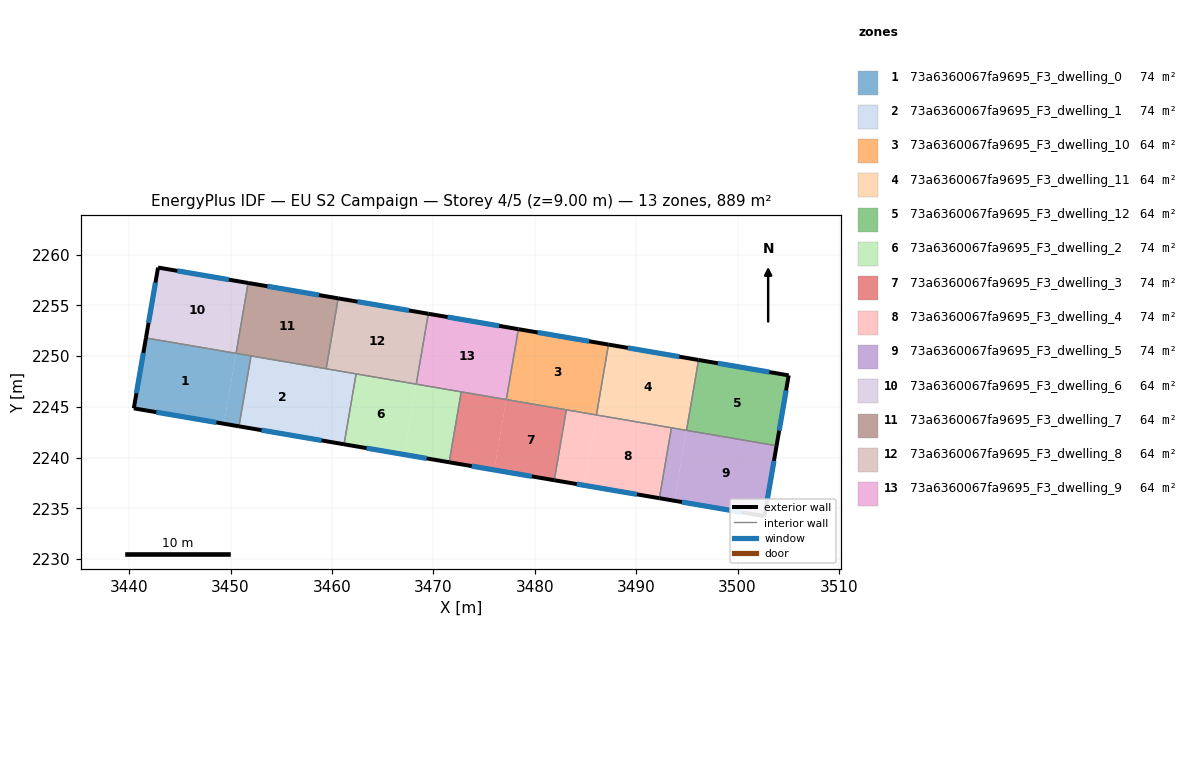
=== STOREY PLAN SPEC (per zone: floor XY polygon, exterior-wall plan segments, windows/doors) ===
zone 1: 73a6360067fa9695_F3_dwelling_0  (74.1 m²)
  floor: (3450.54, 2250.28) (3449.35, 2243.34) (3440.46, 2244.86) (3441.65, 2251.80)
  floor: (3452.02, 2250.02) (3450.83, 2243.08) (3449.35, 2243.34) (3450.54, 2250.28)
  exterior wall: (3440.46, 2244.86) – (3450.83, 2243.08)  [10.5 m]
    window: (3442.68, 2244.48) – (3448.61, 2243.46)  [10.3 m²]
  exterior wall: (3441.65, 2251.80) – (3440.46, 2244.86)  [7.0 m]
    window: (3441.40, 2250.31) – (3440.71, 2246.34)  [6.9 m²]
  interior walls: 3
zone 2: 73a6360067fa9695_F3_dwelling_1  (74.1 m²)
  floor: (3459.42, 2248.76) (3458.23, 2241.82) (3450.83, 2243.08) (3452.02, 2250.02)
  floor: (3462.38, 2248.25) (3461.20, 2241.31) (3458.23, 2241.82) (3459.42, 2248.76)
  exterior wall: (3450.83, 2243.08) – (3461.20, 2241.31)  [10.5 m]
    window: (3453.05, 2242.70) – (3458.97, 2241.69)  [10.3 m²]
  interior walls: 4
zone 3: 73a6360067fa9695_F3_dwelling_10  (63.5 m²)
  floor: (3487.27, 2251.14) (3486.09, 2244.20) (3477.20, 2245.72) (3478.39, 2252.66)
  exterior wall: (3487.27, 2251.14) – (3478.39, 2252.66)  [9.0 m]
    window: (3485.37, 2251.47) – (3480.29, 2252.34)  [8.8 m²]
  interior walls: 4
zone 4: 73a6360067fa9695_F3_dwelling_11  (63.5 m²)
  floor: (3496.16, 2249.62) (3494.97, 2242.68) (3486.09, 2244.20) (3487.27, 2251.14)
  exterior wall: (3496.16, 2249.62) – (3487.27, 2251.14)  [9.0 m]
    window: (3494.25, 2249.95) – (3489.18, 2250.82)  [8.8 m²]
  interior walls: 4
zone 5: 73a6360067fa9695_F3_dwelling_12  (63.5 m²)
  floor: (3505.05, 2248.11) (3503.85, 2241.16) (3494.97, 2242.68) (3496.16, 2249.62)
  exterior wall: (3503.85, 2241.16) – (3505.05, 2248.11)  [7.0 m]
    window: (3504.11, 2242.65) – (3504.79, 2246.62)  [6.9 m²]
  exterior wall: (3505.05, 2248.11) – (3496.16, 2249.62)  [9.0 m]
    window: (3503.14, 2248.43) – (3498.06, 2249.30)  [8.8 m²]
  interior walls: 2
zone 6: 73a6360067fa9695_F3_dwelling_2  (74.1 m²)
  floor: (3468.31, 2247.24) (3467.12, 2240.30) (3461.20, 2241.31) (3462.38, 2248.25)
  floor: (3472.75, 2246.48) (3471.56, 2239.54) (3467.12, 2240.30) (3468.31, 2247.24)
  exterior wall: (3461.20, 2241.31) – (3471.56, 2239.54)  [10.5 m]
    window: (3463.42, 2240.93) – (3469.34, 2239.92)  [10.3 m²]
  interior walls: 4
zone 7: 73a6360067fa9695_F3_dwelling_3  (74.1 m²)
  floor: (3477.19, 2245.72) (3476.00, 2238.78) (3471.56, 2239.54) (3472.75, 2246.48)
  floor: (3483.11, 2244.71) (3481.93, 2237.76) (3476.00, 2238.78) (3477.19, 2245.72)
  exterior wall: (3471.56, 2239.54) – (3481.93, 2237.76)  [10.5 m]
    window: (3473.78, 2239.16) – (3479.71, 2238.14)  [10.3 m²]
  interior walls: 4
zone 8: 73a6360067fa9695_F3_dwelling_4  (74.1 m²)
  floor: (3486.08, 2244.20) (3484.89, 2237.26) (3481.93, 2237.76) (3483.11, 2244.71)
  floor: (3493.48, 2242.93) (3492.29, 2235.99) (3484.89, 2237.26) (3486.08, 2244.20)
  exterior wall: (3481.93, 2237.76) – (3492.29, 2235.99)  [10.5 m]
    window: (3484.15, 2237.38) – (3490.07, 2236.37)  [10.3 m²]
  interior walls: 4
zone 9: 73a6360067fa9695_F3_dwelling_5  (74.1 m²)
  floor: (3494.96, 2242.68) (3493.78, 2235.74) (3492.29, 2235.99) (3493.48, 2242.93)
  floor: (3503.85, 2241.16) (3502.66, 2234.22) (3493.78, 2235.74) (3494.96, 2242.68)
  exterior wall: (3502.66, 2234.22) – (3503.85, 2241.16)  [7.0 m]
    window: (3502.91, 2235.71) – (3503.60, 2239.68)  [6.9 m²]
  exterior wall: (3492.29, 2235.99) – (3502.66, 2234.22)  [10.5 m]
    window: (3494.51, 2235.61) – (3500.44, 2234.60)  [10.3 m²]
  interior walls: 3
zone 10: 73a6360067fa9695_F3_dwelling_6  (63.5 m²)
  floor: (3451.73, 2257.22) (3450.54, 2250.28) (3441.65, 2251.80) (3442.85, 2258.74)
  exterior wall: (3442.85, 2258.74) – (3441.65, 2251.80)  [7.0 m]
    window: (3442.59, 2257.25) – (3441.91, 2253.28)  [6.9 m²]
  exterior wall: (3451.73, 2257.22) – (3442.85, 2258.74)  [9.0 m]
    window: (3449.83, 2257.55) – (3444.75, 2258.41)  [8.8 m²]
  interior walls: 2
zone 11: 73a6360067fa9695_F3_dwelling_7  (63.5 m²)
  floor: (3460.62, 2255.70) (3459.43, 2248.76) (3450.54, 2250.28) (3451.73, 2257.22)
  exterior wall: (3460.62, 2255.70) – (3451.73, 2257.22)  [9.0 m]
    window: (3458.71, 2256.03) – (3453.63, 2256.90)  [8.8 m²]
  interior walls: 4
zone 12: 73a6360067fa9695_F3_dwelling_8  (63.5 m²)
  floor: (3469.50, 2254.18) (3468.31, 2247.24) (3459.43, 2248.76) (3460.62, 2255.70)
  exterior wall: (3469.50, 2254.18) – (3460.62, 2255.70)  [9.0 m]
    window: (3467.60, 2254.51) – (3462.52, 2255.38)  [8.8 m²]
  interior walls: 4
zone 13: 73a6360067fa9695_F3_dwelling_9  (63.5 m²)
  floor: (3478.39, 2252.66) (3477.20, 2245.72) (3468.31, 2247.24) (3469.50, 2254.18)
  exterior wall: (3478.39, 2252.66) – (3469.50, 2254.18)  [9.0 m]
    window: (3476.48, 2252.99) – (3471.41, 2253.86)  [8.8 m²]
  interior walls: 4

=== DERIVED (storey summary) ===
Building: EU S2 Campaign
Storey: 4 of 5  (floor level z = 9.00 m)
Storey gross floor area: 889.0 m²
Zones on this storey: 13
  - 73a6360067fa9695_F3_dwelling_0: floor 74.1 m²; exterior wall 17.6 m (52.7 m²); 2 window(s) 17.2 m²; WWR 32.7%
  - 73a6360067fa9695_F3_dwelling_1: floor 74.1 m²; exterior wall 10.5 m (31.5 m²); 1 window(s) 10.3 m²; WWR 32.7%
  - 73a6360067fa9695_F3_dwelling_10: floor 63.5 m²; exterior wall 9.0 m (27.0 m²); 1 window(s) 8.8 m²; WWR 32.7%
  - 73a6360067fa9695_F3_dwelling_11: floor 63.5 m²; exterior wall 9.0 m (27.0 m²); 1 window(s) 8.8 m²; WWR 32.7%
  - 73a6360067fa9695_F3_dwelling_12: floor 63.5 m²; exterior wall 16.1 m (48.2 m²); 2 window(s) 15.7 m²; WWR 32.7%
  - 73a6360067fa9695_F3_dwelling_2: floor 74.1 m²; exterior wall 10.5 m (31.6 m²); 1 window(s) 10.3 m²; WWR 32.7%
  - 73a6360067fa9695_F3_dwelling_3: floor 74.1 m²; exterior wall 10.5 m (31.5 m²); 1 window(s) 10.3 m²; WWR 32.7%
  - 73a6360067fa9695_F3_dwelling_4: floor 74.1 m²; exterior wall 10.5 m (31.5 m²); 1 window(s) 10.3 m²; WWR 32.7%
  - 73a6360067fa9695_F3_dwelling_5: floor 74.1 m²; exterior wall 17.6 m (52.7 m²); 2 window(s) 17.2 m²; WWR 32.7%
  - 73a6360067fa9695_F3_dwelling_6: floor 63.5 m²; exterior wall 16.1 m (48.2 m²); 2 window(s) 15.7 m²; WWR 32.7%
  - 73a6360067fa9695_F3_dwelling_7: floor 63.5 m²; exterior wall 9.0 m (27.0 m²); 1 window(s) 8.8 m²; WWR 32.7%
  - 73a6360067fa9695_F3_dwelling_8: floor 63.5 m²; exterior wall 9.0 m (27.0 m²); 1 window(s) 8.8 m²; WWR 32.7%
  - 73a6360067fa9695_F3_dwelling_9: floor 63.5 m²; exterior wall 9.0 m (27.0 m²); 1 window(s) 8.8 m²; WWR 32.7%
Zone adjacency (shared interzone walls):
  - 73a6360067fa9695_F3_dwelling_0 ↔ 73a6360067fa9695_F3_dwelling_1
  - 73a6360067fa9695_F3_dwelling_0 ↔ 73a6360067fa9695_F3_dwelling_6
  - 73a6360067fa9695_F3_dwelling_0 ↔ 73a6360067fa9695_F3_dwelling_7
  - 73a6360067fa9695_F3_dwelling_1 ↔ 73a6360067fa9695_F3_dwelling_2
  - 73a6360067fa9695_F3_dwelling_1 ↔ 73a6360067fa9695_F3_dwelling_7
  - 73a6360067fa9695_F3_dwelling_1 ↔ 73a6360067fa9695_F3_dwelling_8
  - 73a6360067fa9695_F3_dwelling_10 ↔ 73a6360067fa9695_F3_dwelling_11
  - 73a6360067fa9695_F3_dwelling_10 ↔ 73a6360067fa9695_F3_dwelling_3
  - 73a6360067fa9695_F3_dwelling_10 ↔ 73a6360067fa9695_F3_dwelling_4
  - 73a6360067fa9695_F3_dwelling_10 ↔ 73a6360067fa9695_F3_dwelling_9
  - 73a6360067fa9695_F3_dwelling_11 ↔ 73a6360067fa9695_F3_dwelling_12
  - 73a6360067fa9695_F3_dwelling_11 ↔ 73a6360067fa9695_F3_dwelling_4
  - 73a6360067fa9695_F3_dwelling_11 ↔ 73a6360067fa9695_F3_dwelling_5
  - 73a6360067fa9695_F3_dwelling_12 ↔ 73a6360067fa9695_F3_dwelling_5
  - 73a6360067fa9695_F3_dwelling_2 ↔ 73a6360067fa9695_F3_dwelling_3
  - 73a6360067fa9695_F3_dwelling_2 ↔ 73a6360067fa9695_F3_dwelling_8
  - 73a6360067fa9695_F3_dwelling_2 ↔ 73a6360067fa9695_F3_dwelling_9
  - 73a6360067fa9695_F3_dwelling_3 ↔ 73a6360067fa9695_F3_dwelling_4
  - 73a6360067fa9695_F3_dwelling_3 ↔ 73a6360067fa9695_F3_dwelling_9
  - 73a6360067fa9695_F3_dwelling_4 ↔ 73a6360067fa9695_F3_dwelling_5
  - 73a6360067fa9695_F3_dwelling_6 ↔ 73a6360067fa9695_F3_dwelling_7
  - 73a6360067fa9695_F3_dwelling_7 ↔ 73a6360067fa9695_F3_dwelling_8
  - 73a6360067fa9695_F3_dwelling_8 ↔ 73a6360067fa9695_F3_dwelling_9